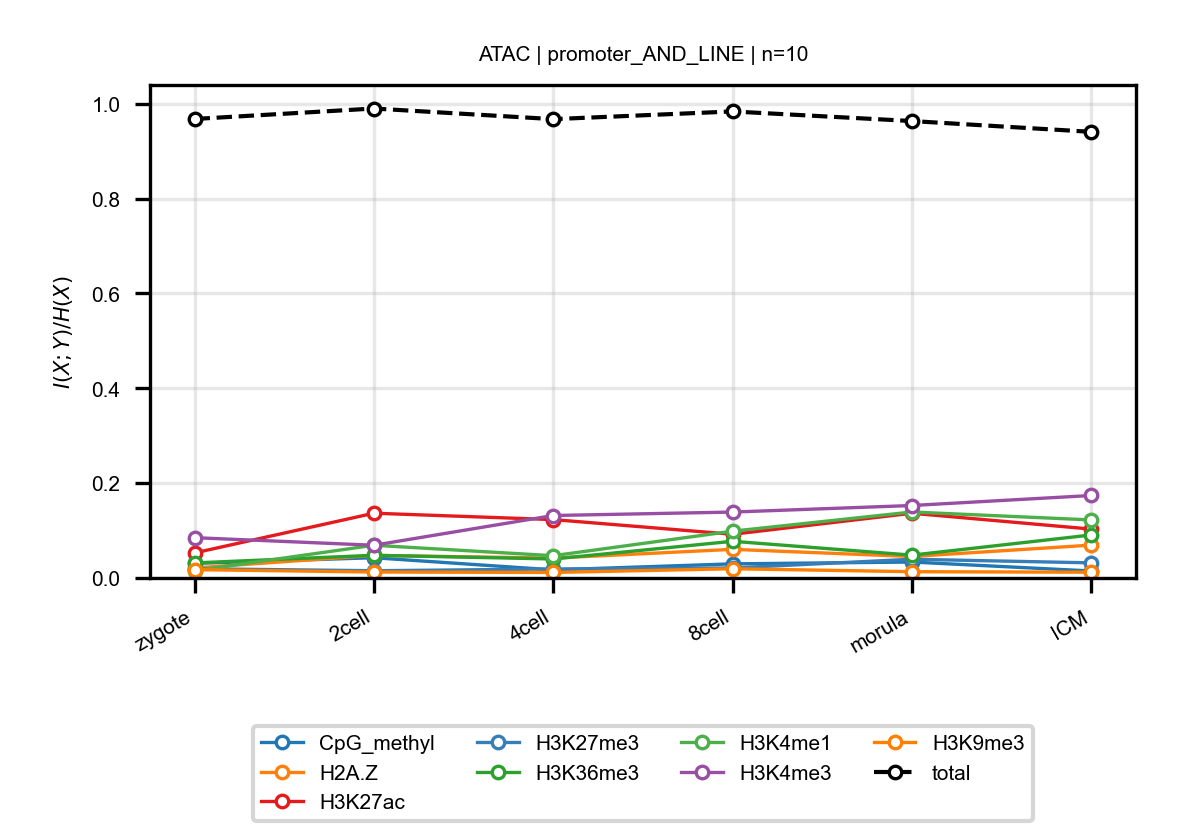

Data behind this chart, as committed beside it:
anchor, target, n_bins, stage, block, normalized_mi
ATAC, CpG_methyl, 10, zygote, promoter_AND_LINE, 0.03072
ATAC, CpG_methyl, 10, 2cell, promoter_AND_LINE, 0.04268
ATAC, CpG_methyl, 10, 4cell, promoter_AND_LINE, 0.01708
ATAC, CpG_methyl, 10, 8cell, promoter_AND_LINE, 0.02978
ATAC, CpG_methyl, 10, morula, promoter_AND_LINE, 0.03361
ATAC, CpG_methyl, 10, ICM, promoter_AND_LINE, 0.01472
ATAC, H2A.Z, 10, zygote, promoter_AND_LINE, 0.02109
ATAC, H2A.Z, 10, 2cell, promoter_AND_LINE, 0.0476
ATAC, H2A.Z, 10, 4cell, promoter_AND_LINE, 0.04187
ATAC, H2A.Z, 10, 8cell, promoter_AND_LINE, 0.06037
ATAC, H2A.Z, 10, morula, promoter_AND_LINE, 0.04527
ATAC, H2A.Z, 10, ICM, promoter_AND_LINE, 0.06931
ATAC, H3K27ac, 10, zygote, promoter_AND_LINE, 0.05279
ATAC, H3K27ac, 10, 2cell, promoter_AND_LINE, 0.1365
ATAC, H3K27ac, 10, 4cell, promoter_AND_LINE, 0.1231
ATAC, H3K27ac, 10, 8cell, promoter_AND_LINE, 0.09213
ATAC, H3K27ac, 10, morula, promoter_AND_LINE, 0.1365
ATAC, H3K27ac, 10, ICM, promoter_AND_LINE, 0.103
ATAC, H3K27me3, 10, zygote, promoter_AND_LINE, 0.0195
ATAC, H3K27me3, 10, 2cell, promoter_AND_LINE, 0.01528
ATAC, H3K27me3, 10, 4cell, promoter_AND_LINE, 0.01888
ATAC, H3K27me3, 10, 8cell, promoter_AND_LINE, 0.02111
ATAC, H3K27me3, 10, morula, promoter_AND_LINE, 0.03949
ATAC, H3K27me3, 10, ICM, promoter_AND_LINE, 0.03186
ATAC, H3K36me3, 10, zygote, promoter_AND_LINE, 0.03172
ATAC, H3K36me3, 10, 2cell, promoter_AND_LINE, 0.04784
ATAC, H3K36me3, 10, 4cell, promoter_AND_LINE, 0.04001
ATAC, H3K36me3, 10, 8cell, promoter_AND_LINE, 0.07733
ATAC, H3K36me3, 10, morula, promoter_AND_LINE, 0.04814
ATAC, H3K36me3, 10, ICM, promoter_AND_LINE, 0.09067
ATAC, H3K4me1, 10, zygote, promoter_AND_LINE, 0.01537
ATAC, H3K4me1, 10, 2cell, promoter_AND_LINE, 0.06896
ATAC, H3K4me1, 10, 4cell, promoter_AND_LINE, 0.04694
ATAC, H3K4me1, 10, 8cell, promoter_AND_LINE, 0.09864
ATAC, H3K4me1, 10, morula, promoter_AND_LINE, 0.1391
ATAC, H3K4me1, 10, ICM, promoter_AND_LINE, 0.1224
ATAC, H3K4me3, 10, zygote, promoter_AND_LINE, 0.08497
ATAC, H3K4me3, 10, 2cell, promoter_AND_LINE, 0.06899
ATAC, H3K4me3, 10, 4cell, promoter_AND_LINE, 0.1317
ATAC, H3K4me3, 10, 8cell, promoter_AND_LINE, 0.139
ATAC, H3K4me3, 10, morula, promoter_AND_LINE, 0.1528
ATAC, H3K4me3, 10, ICM, promoter_AND_LINE, 0.1739
ATAC, H3K9me3, 10, zygote, promoter_AND_LINE, 0.01755
ATAC, H3K9me3, 10, 2cell, promoter_AND_LINE, 0.01255
ATAC, H3K9me3, 10, 4cell, promoter_AND_LINE, 0.01164
ATAC, H3K9me3, 10, 8cell, promoter_AND_LINE, 0.01944
ATAC, H3K9me3, 10, morula, promoter_AND_LINE, 0.01323
ATAC, H3K9me3, 10, ICM, promoter_AND_LINE, 0.01215
ATAC, total, 10, zygote, promoter_AND_LINE, 0.9678
ATAC, total, 10, 2cell, promoter_AND_LINE, 0.9898
ATAC, total, 10, 4cell, promoter_AND_LINE, 0.9674
ATAC, total, 10, 8cell, promoter_AND_LINE, 0.9836
ATAC, total, 10, morula, promoter_AND_LINE, 0.9634
ATAC, total, 10, ICM, promoter_AND_LINE, 0.9406
